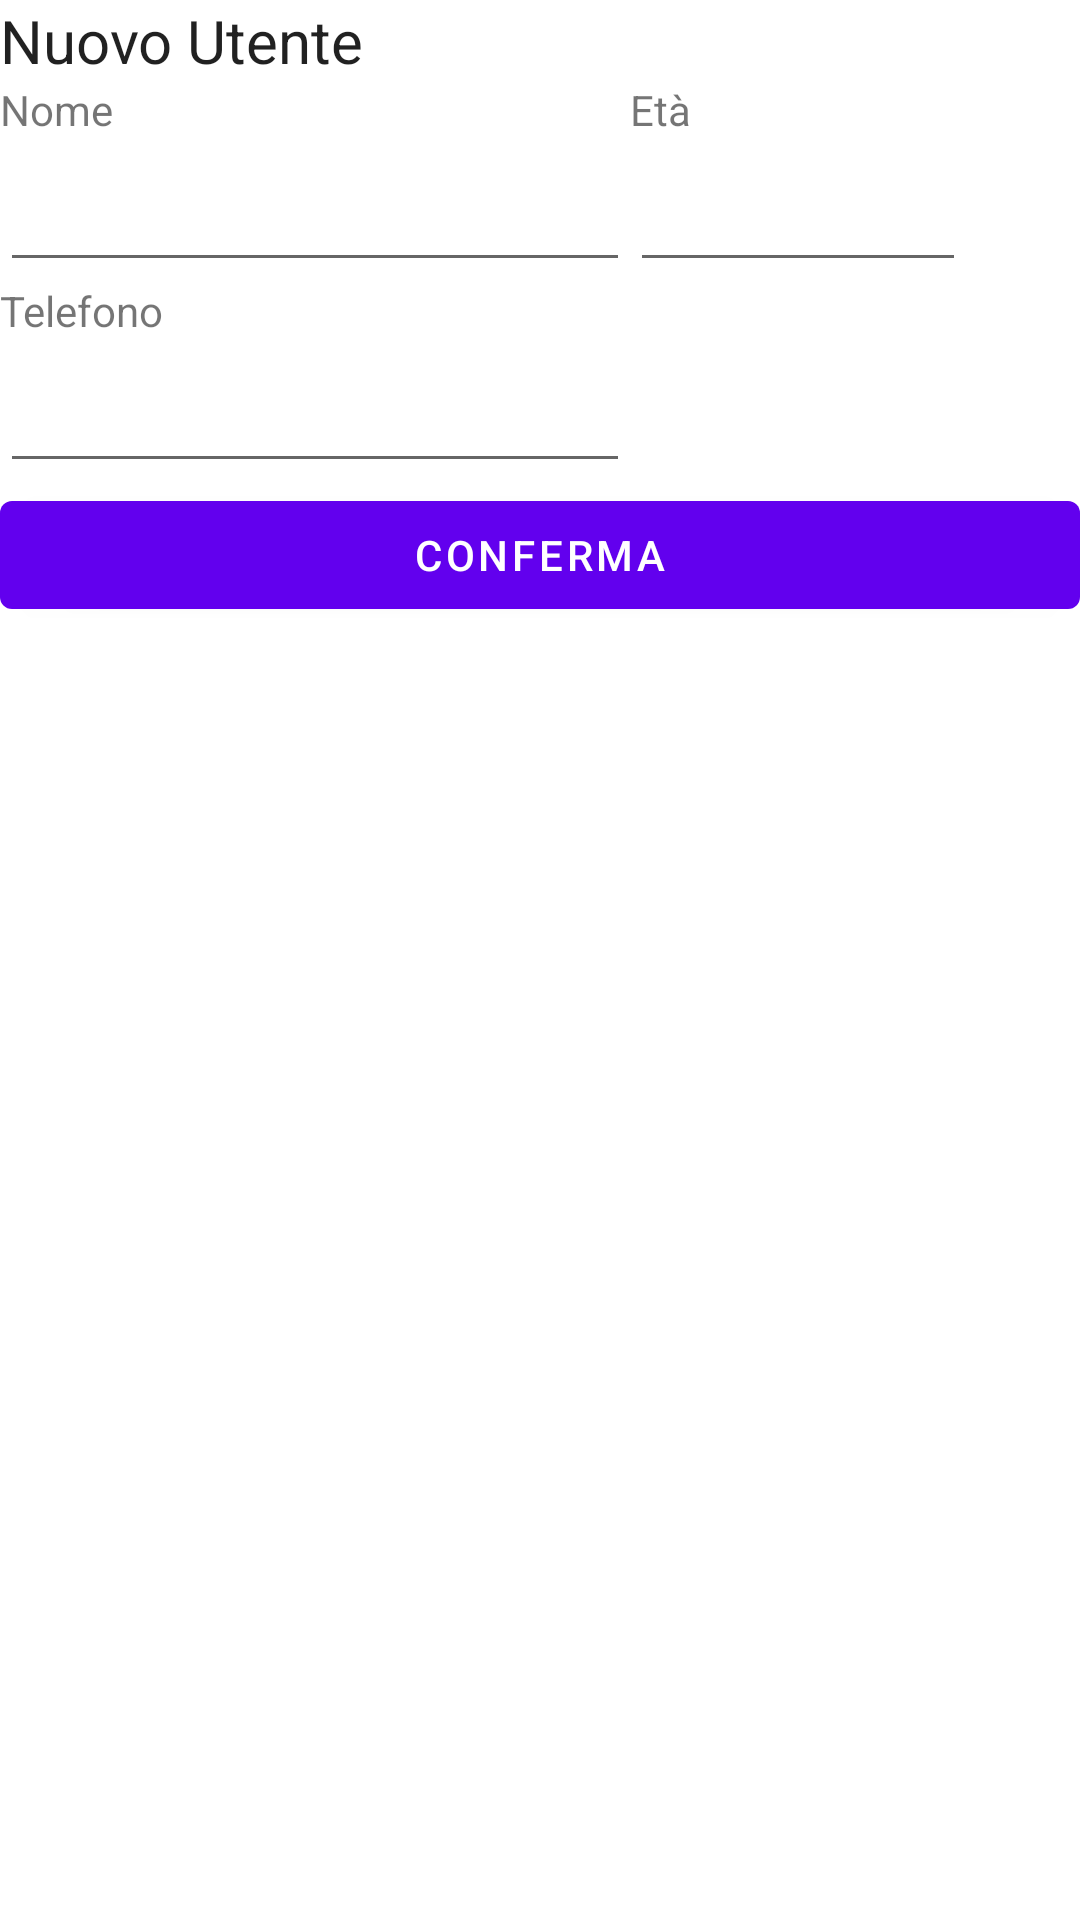

Android layout source for this screen:
<!-- AndroidManifest.xml: application theme Theme.GestorePrestitiFiere -->
<!-- res/layout/new_user_form.xml -->
<?xml version="1.0" encoding="utf-8"?>
<LinearLayout xmlns:android="http://schemas.android.com/apk/res/android"
    xmlns:tools="http://schemas.android.com/tools"
    android:layout_width="match_parent"
    android:layout_height="match_parent"
    android:orientation="vertical">

    <TextView
        android:id="@+id/titleView"
        android:layout_width="match_parent"
        android:layout_height="wrap_content"
        android:fontFamily="sans-serif"
        android:text="Nuovo Utente"
        android:textAlignment="viewStart"
        android:textAppearance="@style/TextAppearance.AppCompat.Body1"
        android:textSize="20sp" />

    <LinearLayout
        android:layout_width="wrap_content"
        android:layout_height="wrap_content"
        android:orientation="horizontal">

        <LinearLayout
            android:layout_width="wrap_content"
            android:layout_height="wrap_content"
            android:orientation="vertical">

            <TextView
                android:id="@+id/new_user_name"
                android:layout_width="wrap_content"
                android:layout_height="wrap_content"
                android:text="Nome" />

            <EditText
                android:id="@+id/editTextNewUserName"
                android:layout_width="wrap_content"
                android:layout_height="wrap_content"
                android:ems="10"
                android:inputType="textPersonName"
                android:minHeight="48dp" />
        </LinearLayout>

        <LinearLayout
            android:layout_width="wrap_content"
            android:layout_height="wrap_content"
            android:orientation="vertical">

            <TextView
                android:id="@+id/new_user_age"
                android:layout_width="wrap_content"
                android:layout_height="wrap_content"
                android:text="Età" />

            <EditText
                android:id="@+id/editTextAge"
                android:layout_width="112dp"
                android:layout_height="wrap_content"
                android:ems="10"
                android:inputType="number"
                android:minHeight="48dp"
                tools:ignore="SpeakableTextPresentCheck" />

        </LinearLayout>

    </LinearLayout>

    <LinearLayout
        android:layout_width="wrap_content"
        android:layout_height="wrap_content"
        android:orientation="vertical">

        <TextView
            android:id="@+id/textView2"
            android:layout_width="match_parent"
            android:layout_height="wrap_content"
            android:text="Telefono" />

        <EditText
            android:id="@+id/editTextNumber"
            android:layout_width="match_parent"
            android:layout_height="wrap_content"
            android:ems="10"
            android:inputType="number"
            android:minHeight="48dp"
            tools:ignore="SpeakableTextPresentCheck"
            android:importantForAutofill="no" />

    </LinearLayout>

    <Button
        android:id="@+id/new_user_button"
        android:layout_width="match_parent"
        android:layout_height="wrap_content"
        android:text="Conferma" />

</LinearLayout>
<!-- resources referenced by this layout -->
<resources>
  <style name="Theme.GestorePrestitiFiere" parent="Theme.MaterialComponents.DayNight.DarkActionBar">
          
          <item name="colorPrimary">@color/purple_500</item>
          <item name="colorPrimaryVariant">@color/purple_700</item>
          <item name="colorOnPrimary">@color/white</item>
          
          <item name="colorSecondary">@color/teal_200</item>
          <item name="colorSecondaryVariant">@color/teal_700</item>
          <item name="colorOnSecondary">@color/black</item>
          
          <item name="android:statusBarColor" tools:targetApi="l">?attr/colorPrimaryVariant</item>
          
      </style>
  <color name="purple_500">#FF6200EE</color>
  <color name="purple_700">#FF3700B3</color>
  <color name="white">#FFFFFFFF</color>
  <color name="teal_200">#FF03DAC5</color>
  <color name="teal_700">#FF018786</color>
  <color name="black">#FF000000</color>
</resources>
